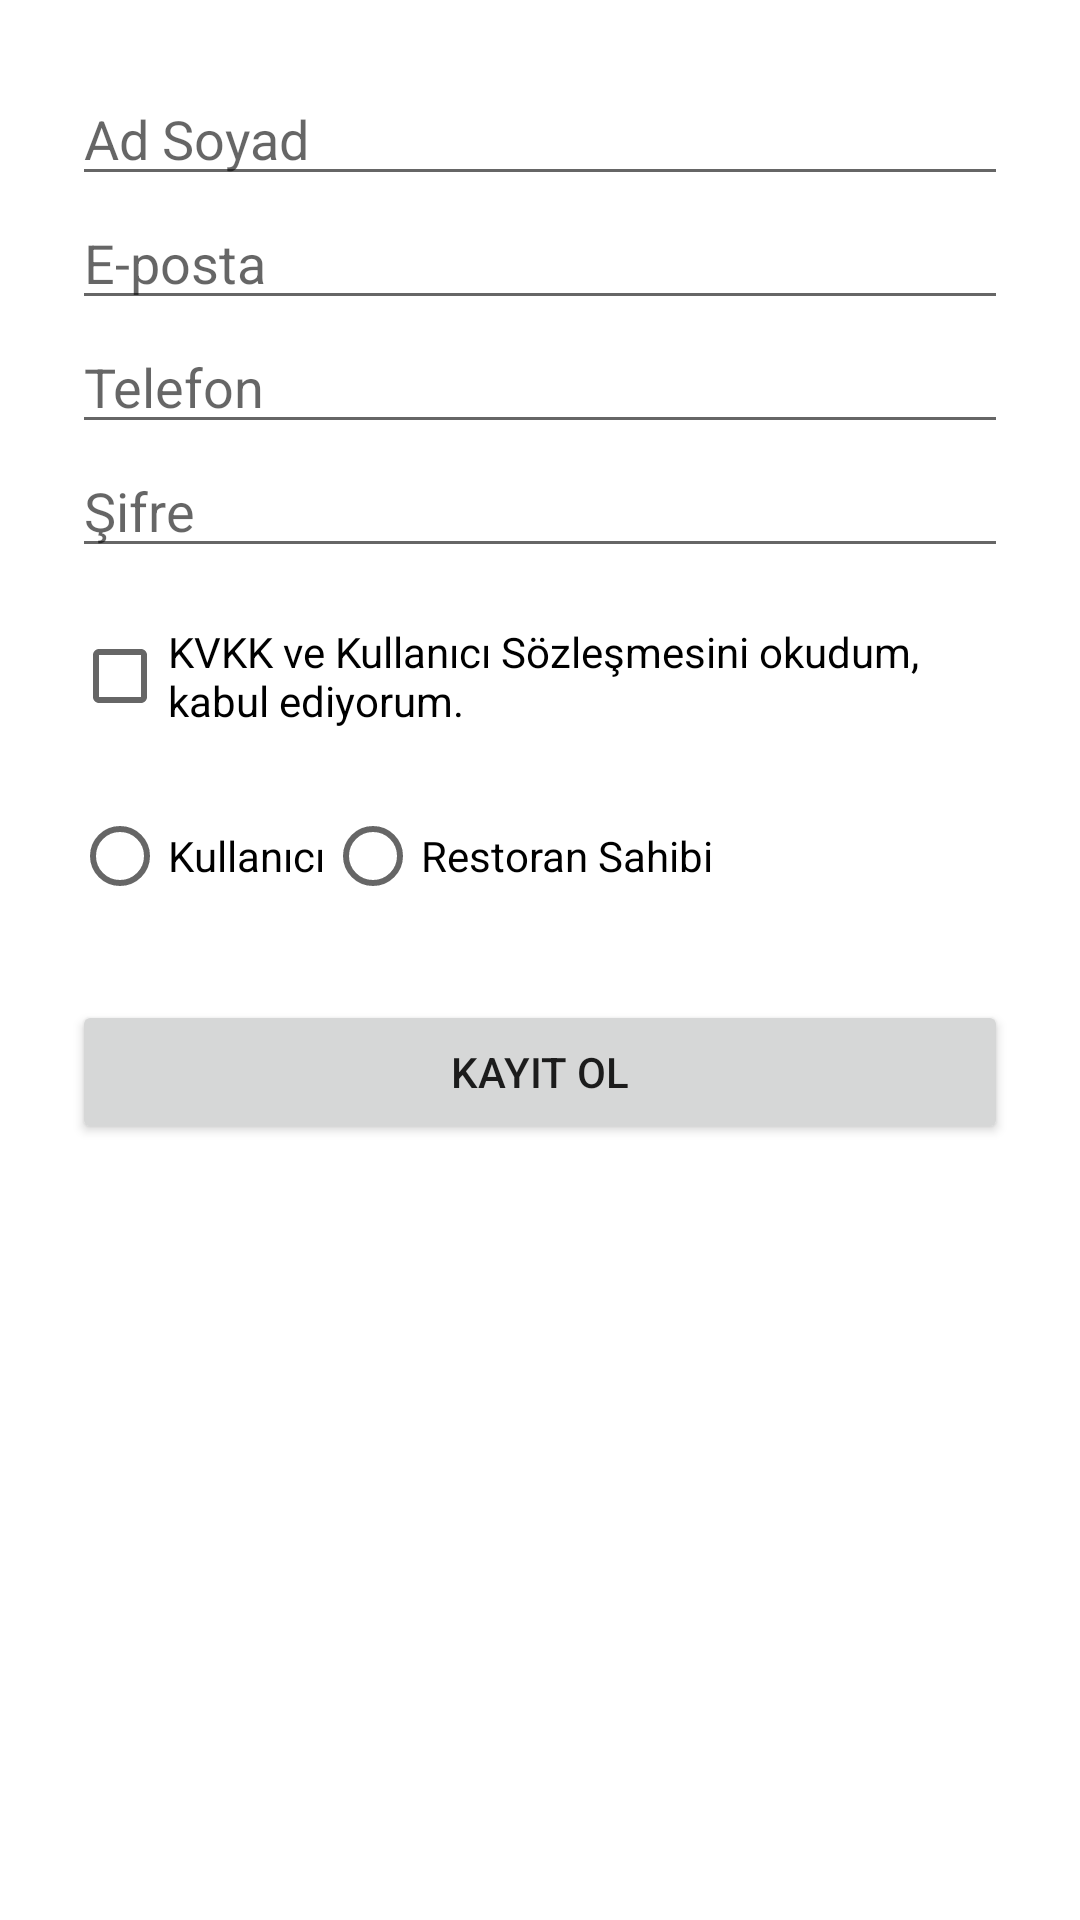

Reconstruct the res/layout file that produces this screen, plus the resources it refers to.
<!-- AndroidManifest.xml: application theme Theme.RestoranDegerlendirmeUygulamasi -->
<!-- res/layout/activity_register.xml -->
<ScrollView xmlns:android="http://schemas.android.com/apk/res/android"
    android:layout_width="match_parent"
    android:layout_height="match_parent">

    <LinearLayout
        android:orientation="vertical"
        android:padding="24dp"
        android:layout_width="match_parent"
        android:layout_height="wrap_content">

        <EditText
            android:id="@+id/editTextName"
            android:hint="Ad Soyad"
            android:layout_width="match_parent"
            android:layout_height="wrap_content"/>

        <EditText
            android:id="@+id/editTextEmail"
            android:hint="E-posta"
            android:inputType="textEmailAddress"
            android:layout_width="match_parent"
            android:layout_height="wrap_content"/>

        <EditText
            android:id="@+id/editTextPhone"
            android:hint="Telefon"
            android:inputType="phone"
            android:layout_width="match_parent"
            android:layout_height="wrap_content"/>

        <EditText
            android:id="@+id/editTextPassword"
            android:hint="Şifre"
            android:inputType="textPassword"
            android:layout_width="match_parent"
            android:layout_height="wrap_content"/>

        <CheckBox
            android:id="@+id/checkBoxAgree"
            android:text="KVKK ve Kullanıcı Sözleşmesini okudum, kabul ediyorum."
            android:layout_width="wrap_content"
            android:layout_height="wrap_content"
            android:layout_marginTop="12dp"/>

        <RadioGroup
            android:id="@+id/radioGroupUserType"
            android:orientation="horizontal"
            android:layout_width="match_parent"
            android:layout_height="wrap_content"
            android:layout_marginTop="12dp">

            <RadioButton
                android:id="@+id/radioNormal"
                android:text="Kullanıcı"
                android:layout_width="wrap_content"
                android:layout_height="wrap_content" />

            <RadioButton
                android:id="@+id/radioRestoran"
                android:text="Restoran Sahibi"
                android:layout_width="wrap_content"
                android:layout_height="wrap_content" />
        </RadioGroup>

        <Button
            android:id="@+id/buttonRegister"
            android:text="Kayıt Ol"
            android:layout_width="match_parent"
            android:layout_height="wrap_content"
            android:layout_marginTop="24dp"/>
    </LinearLayout>
</ScrollView>
<!-- resources referenced by this layout -->
<resources>
  <style name="Theme.RestoranDegerlendirmeUygulamasi" parent="Theme.MaterialComponents.DayNight.DarkActionBar">
  
          <item name="colorPrimary">@color/buttonPink</item>
          <item name="colorPrimaryVariant">@color/backgroundCream</item>
          <item name="colorOnPrimary">@color/white</item>
  
          <item name="colorSecondary">@color/teal_200</item>
          <item name="colorSecondaryVariant">@color/teal_700</item>
          <item name="colorOnSecondary">@color/black</item>
  
          <item name="android:statusBarColor">?attr/colorPrimaryVariant</item>
  
      </style>
  <color name="buttonPink">#F4A8A1</color>
  <color name="backgroundCream">#FDEEE0</color>
  <color name="white">#FFFFFF</color>
  <color name="teal_200">#03DAC5</color>
  <color name="teal_700">#018786</color>
  <color name="black">#000000</color>
</resources>
